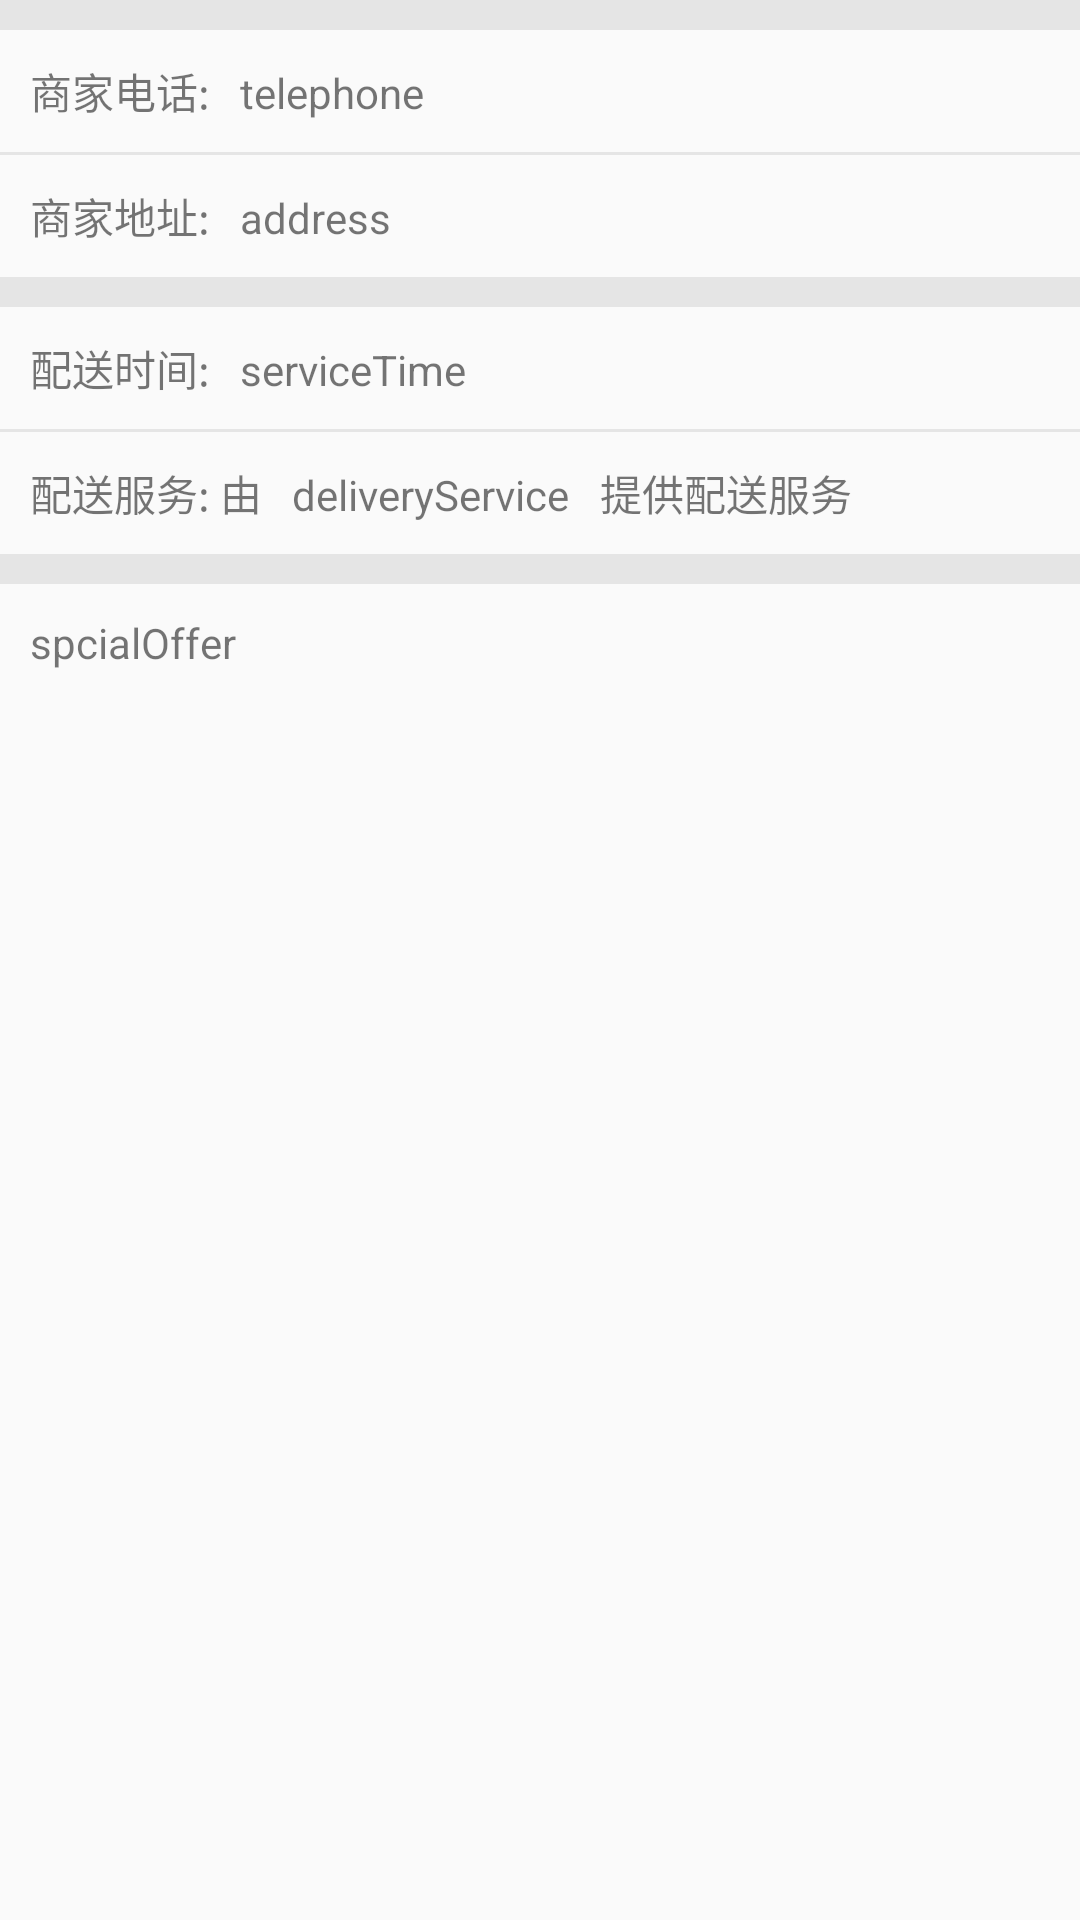

Here is an Android app screen rendered from its layout file. Give the layout XML and the strings, colors and styles it references.
<!-- AndroidManifest.xml: application theme AppTheme.NoActionBar -->
<!-- res/layout/fragment_seller.xml -->
<ScrollView xmlns:android="http://schemas.android.com/apk/res/android"
    xmlns:tools="http://schemas.android.com/tools"
    android:layout_width="match_parent"
    android:layout_height="match_parent"
    tools:context="com.zhao.buyer.fragment.shopfragment.SellerFragment">

    <LinearLayout
        android:id="@+id/seller_context"
        android:layout_width="match_parent"
        android:layout_height="wrap_content"
        android:orientation="vertical">

        <ImageView
            android:layout_width="match_parent"
            android:layout_height="10dp"
            android:src="@color/btn" />

        <LinearLayout
            android:layout_width="wrap_content"
            android:layout_height="wrap_content"
            android:orientation="horizontal">
            <TextView
                android:layout_width="match_parent"
                android:layout_height="wrap_content"
                android:padding="10dp"
                android:text="商家电话:"/>
            <TextView
                android:id="@+id/seller_telephone"
                android:layout_width="wrap_content"
                android:layout_height="wrap_content"
                android:text="telephone"/>
        </LinearLayout>

        <ImageView
            android:layout_width="match_parent"
            android:layout_height="1dp"
            android:src="@color/btn" />

        <LinearLayout
            android:layout_width="wrap_content"
            android:layout_height="wrap_content"
            android:orientation="horizontal">
            <TextView
                android:layout_width="match_parent"
                android:layout_height="wrap_content"
                android:padding="10dp"
                android:text="商家地址:"/>
            <TextView
                android:id="@+id/seller_address"
                android:layout_width="wrap_content"
                android:layout_height="wrap_content"
                android:text="address"/>
        </LinearLayout>

        <ImageView
            android:layout_width="match_parent"
            android:layout_height="10dp"
            android:src="@color/btn" />

        <LinearLayout
            android:layout_width="wrap_content"
            android:layout_height="wrap_content"
            android:orientation="horizontal">
            <TextView
                android:layout_width="match_parent"
                android:layout_height="wrap_content"
                android:padding="10dp"
                android:text="配送时间:"/>
            <TextView
                android:id="@+id/seller_serviceTime"
                android:layout_width="wrap_content"
                android:layout_height="wrap_content"
                android:text="serviceTime"/>
        </LinearLayout>

        <ImageView
            android:layout_width="match_parent"
            android:layout_height="1dp"
            android:src="@color/btn" />

        <LinearLayout
            android:layout_width="wrap_content"
            android:layout_height="wrap_content"
            android:orientation="horizontal"
            >
            <TextView
                android:layout_width="match_parent"
                android:layout_height="wrap_content"
                android:padding="10dp"
                android:text="配送服务: 由"/>
            <TextView
                android:id="@+id/seller_deliveryService"
                android:layout_width="wrap_content"
                android:layout_height="wrap_content"
                android:text="deliveryService"/>
            <TextView
                android:layout_width="match_parent"
                android:layout_height="wrap_content"
                android:padding="10dp"
                android:text="提供配送服务"/>
        </LinearLayout>

        <ImageView
            android:layout_width="match_parent"
            android:layout_height="10dp"
            android:src="@color/btn" />

        <TextView
            android:id="@+id/seller_spcialOffer"
            android:layout_width="match_parent"
            android:layout_height="wrap_content"
            android:padding="10dp"
            android:text="spcialOffer"/>
    </LinearLayout>

</ScrollView>
<!-- resources referenced by this layout -->
<resources>
  <color name="btn"> #E5E5E5</color>
  <style name="AppTheme.NoActionBar">
          <item name="windowActionBar">false</item>
          <item name="windowNoTitle">true</item>
      </style>
</resources>
